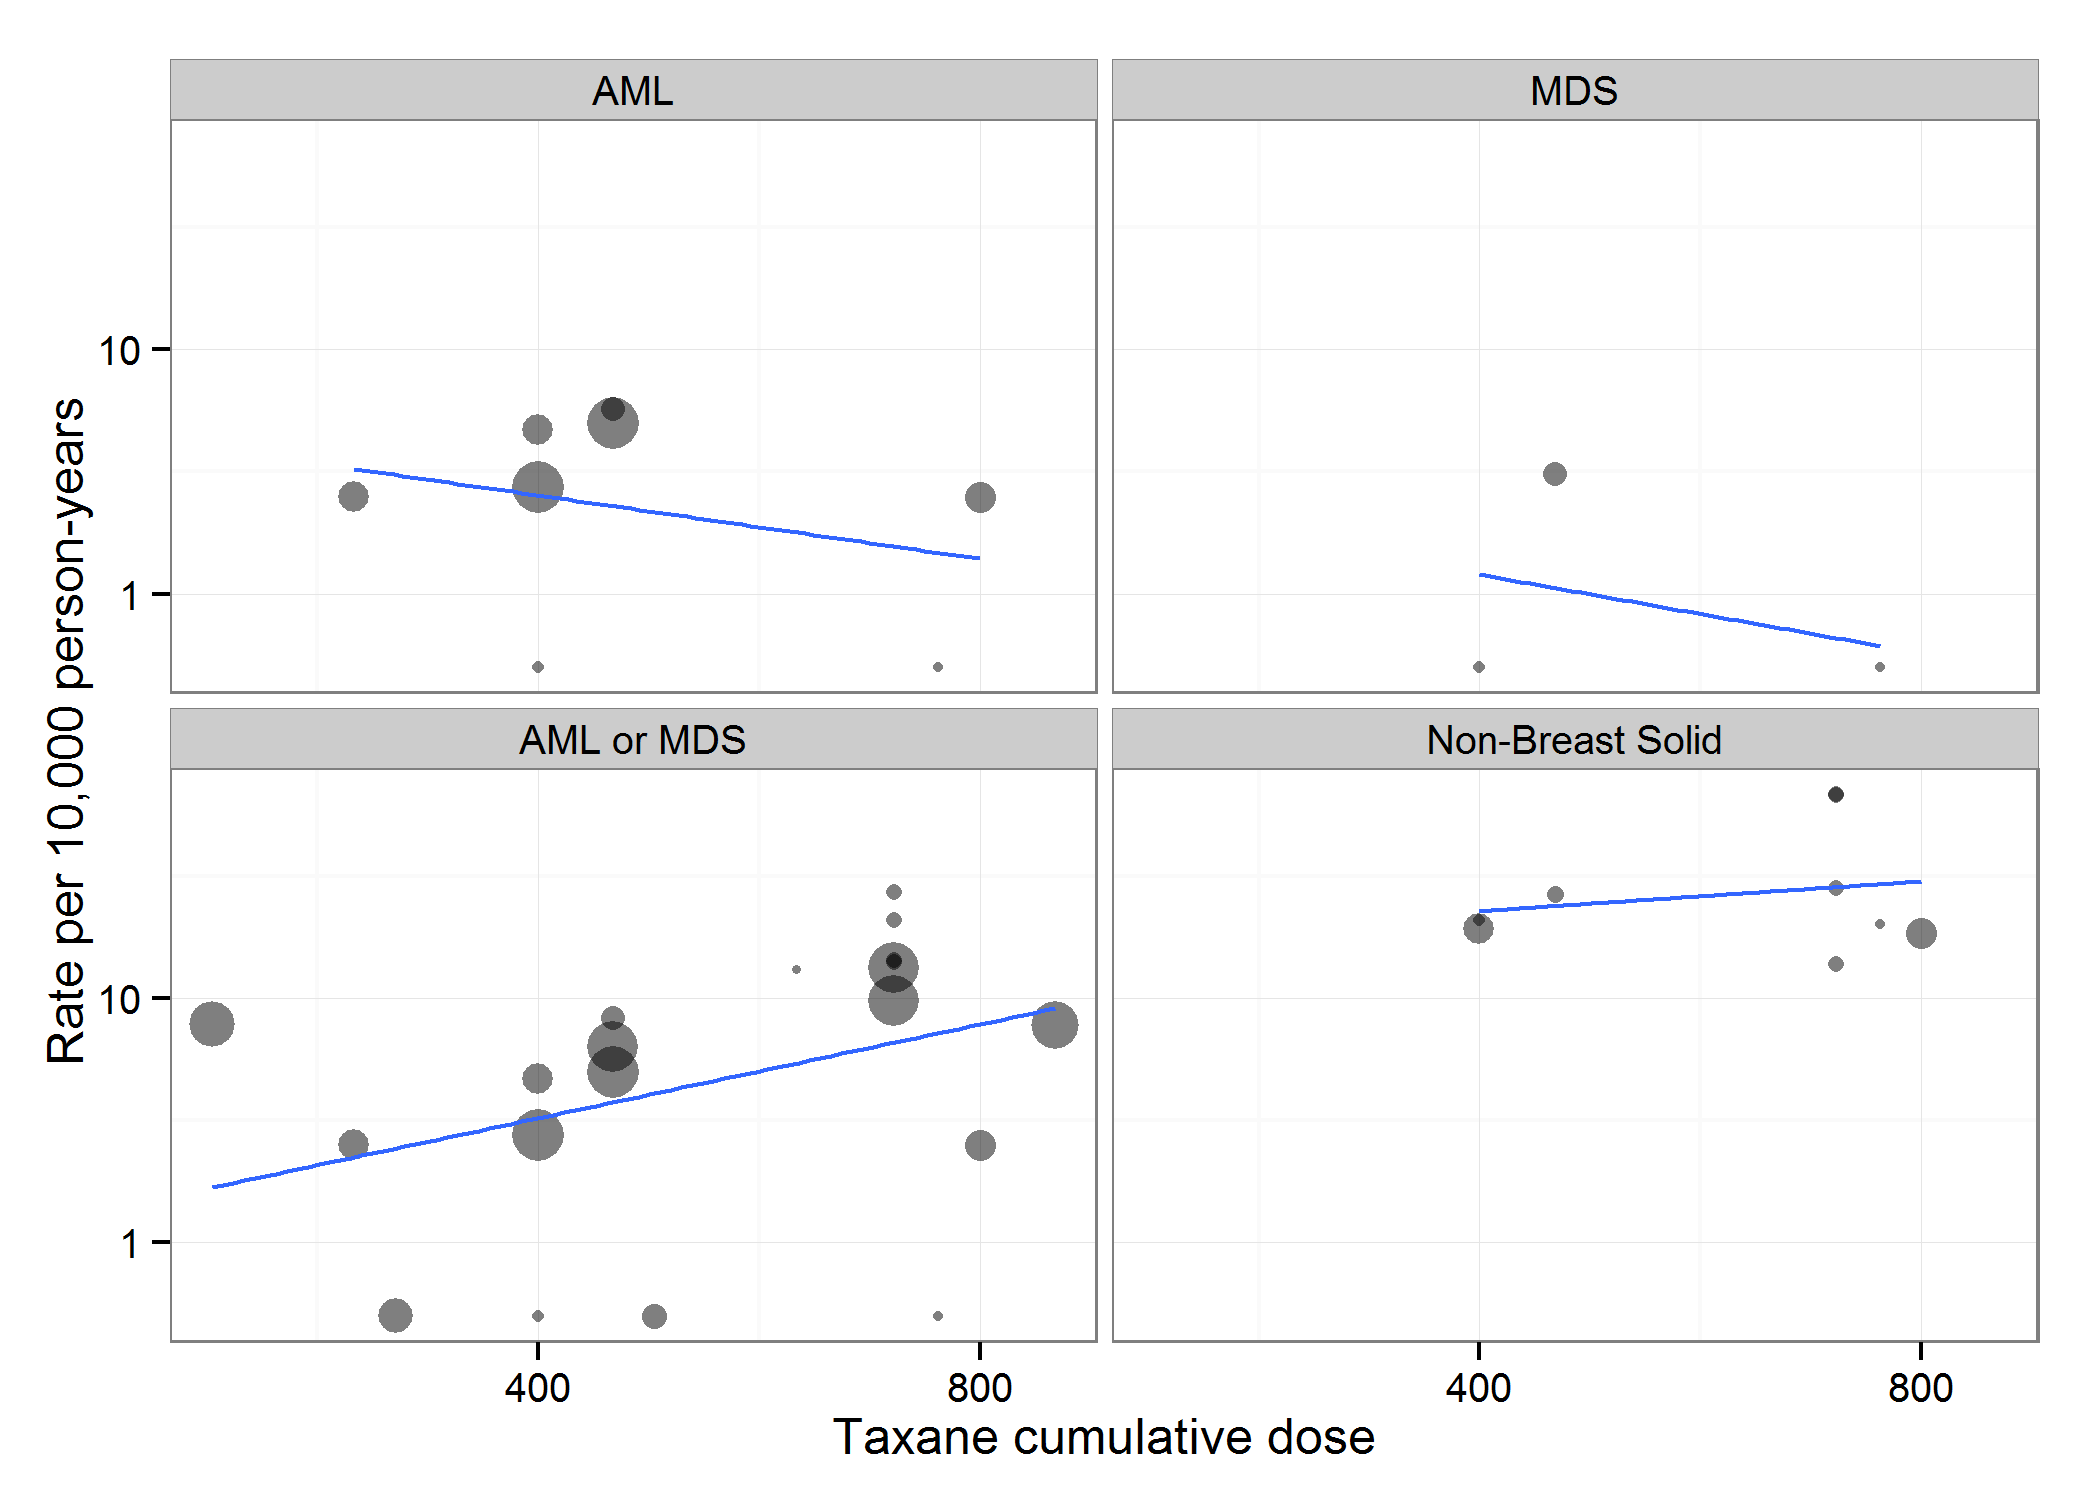

The file beside this chart, header and first rows:
id, authorYear, arm, isAnthra, anthracyclineCumulDose, isCyclo, cyclophosphamideCumulDose, isTaxane, taxaneCumulDose, isFluoro, fluoroucilCumulDose, nITT, medianFU, malType, malN, py, rate, x
1598, Vici (2012), 2, TRUE, 480, TRUE, 2400, TRUE, 400, FALSE, NA, 368, 64, AML, 0, 1963, 0, 400
1842, Fountzilas (2005), 1, TRUE, 330, FALSE, NA, TRUE, 750, FALSE, NA, 297, 62, AML, 0, 1534, 0, 750
1844, Roche (2006), 2, TRUE, 300, TRUE, 1500, TRUE, 300, TRUE, 1500, 1003, 60, AML, 1, 5015, 1.994, 300
1884, Mackey (2013), 1, TRUE, 300, TRUE, 3000, TRUE, 450, FALSE, NA, 745, 124, AML, 4, 7698, 5.196, 450
2000, Eiermann (2011), 1, TRUE, 240, TRUE, 2400, TRUE, 400, FALSE, NA, 1649, 65, AML, 2, 8932, 2.239, 400
2000, Eiermann (2011), 2, TRUE, 300, TRUE, 3000, TRUE, 450, FALSE, NA, 1649, 65, AML, 4, 8932, 4.478, 450
2002, Martin (2013), 1, TRUE, 200, TRUE, 2000, TRUE, 800, TRUE, 2000, 951, 63.3, AML, 1, 5017, 1.993, 800
2049, Nitz (2014, 1, TRUE, 360, TRUE, 2400, TRUE, 400, FALSE, NA, 978, 59, AML, 2, 4808, 4.159, 400
1598, Vici (2012), 2, TRUE, 480, TRUE, 2400, TRUE, 400, FALSE, NA, 368, 64, MDS, 0, 1963, 0, 400
1842, Fountzilas (2005), 1, TRUE, 330, FALSE, NA, TRUE, 750, FALSE, NA, 297, 62, MDS, 0, 1534, 0, 750
1884, Mackey (2013), 1, TRUE, 300, TRUE, 3000, TRUE, 450, FALSE, NA, 745, 124, MDS, 2, 7698, 2.598, 450
1040, Citron (2003), 1, TRUE, 240, TRUE, 2400, TRUE, 700, FALSE, NA, 484, 36, AML or MDS, 2, 1452, 13.77, 700
1040, Citron (2003), 2, TRUE, 240, TRUE, 2400, TRUE, 700, FALSE, NA, 493, 36, AML or MDS, 3, 1479, 20.28, 700
1040, Citron (2003), 3, TRUE, 240, TRUE, 2400, TRUE, 700, FALSE, NA, 501, 36, AML or MDS, 4, 1503, 26.61, 700
1040, Citron (2003), 4, TRUE, 240, TRUE, 2400, TRUE, 700, FALSE, NA, 495, 36, AML or MDS, 2, 1485, 13.47, 700
1265, Goldstein (2008), 1, TRUE, 240, FALSE, NA, TRUE, 240, FALSE, NA, 1441, 79.5, AML or MDS, 7, 9547, 7.332, 240
1598, Vici (2012), 2, TRUE, 480, TRUE, 2400, TRUE, 400, FALSE, NA, 368, 64, AML or MDS, 0, 1963, 0, 400
1842, Fountzilas (2005), 1, TRUE, 330, FALSE, NA, TRUE, 750, FALSE, NA, 297, 62, AML or MDS, 0, 1534, 0, 750
1843, Mamounas (2005), 2, TRUE, 240, TRUE, 2400, TRUE, 900, FALSE, NA, 1531, 65, AML or MDS, 6, 8293, 7.235, 900
1844, Roche (2006), 2, TRUE, 300, TRUE, 1500, TRUE, 300, TRUE, 1500, 1003, 60, AML or MDS, 1, 5015, 1.994, 300
1884, Mackey (2013), 1, TRUE, 300, TRUE, 3000, TRUE, 450, FALSE, NA, 745, 124, AML or MDS, 6, 7698, 7.794, 450
2000, Eiermann (2011), 1, TRUE, 240, TRUE, 2400, TRUE, 400, FALSE, NA, 1649, 65, AML or MDS, 2, 8932, 2.239, 400
2000, Eiermann (2011), 2, TRUE, 300, TRUE, 3000, TRUE, 450, FALSE, NA, 1649, 65, AML or MDS, 4, 8932, 4.478, 450
2002, Martin (2013), 1, TRUE, 200, TRUE, 2000, TRUE, 800, TRUE, 2000, 951, 63.3, AML or MDS, 1, 5017, 1.993, 800
2003, Moore (2007), 1, TRUE, 240, TRUE, 900, TRUE, 600, FALSE, NA, 271, 70, AML or MDS, 2, 1581, 12.65, 600
2010, Shulman (2014), 3, FALSE, NA, FALSE, NA, TRUE, 320, FALSE, NA, 1119, 73.2, AML or MDS, 0, 6826, 0, 320
2010, Shulman (2014), 4, FALSE, NA, FALSE, NA, TRUE, 480, FALSE, NA, 782, 73.2, AML or MDS, 0, 4770, 0, 480
2011, Swain (2013), 1, TRUE, 300, TRUE, 3000, TRUE, 450, FALSE, NA, 1617, 64, AML or MDS, 5, 8624, 5.798, 450
2011, Swain (2013), 2, TRUE, 240, TRUE, 2400, TRUE, 700, FALSE, NA, 1624, 64, AML or MDS, 8, 8661, 9.236, 700
2011, Swain (2013), 3, TRUE, 240, TRUE, 2400, TRUE, 700, FALSE, NA, 1618, 64, AML or MDS, 11, 8629, 12.75, 700
2049, Nitz (2014, 1, TRUE, 360, TRUE, 2400, TRUE, 400, FALSE, NA, 978, 59, AML or MDS, 2, 4808, 4.159, 400
1040, Citron (2003), 1, TRUE, 240, TRUE, 2400, TRUE, 700, FALSE, NA, 484, 36, Non-Breast Solid, 4, 1452, 27.55, 700
1040, Citron (2003), 2, TRUE, 240, TRUE, 2400, TRUE, 700, FALSE, NA, 493, 36, Non-Breast Solid, 10, 1479, 67.61, 700
1040, Citron (2003), 3, TRUE, 240, TRUE, 2400, TRUE, 700, FALSE, NA, 501, 36, Non-Breast Solid, 2, 1503, 13.31, 700
1040, Citron (2003), 4, TRUE, 240, TRUE, 2400, TRUE, 700, FALSE, NA, 495, 36, Non-Breast Solid, 10, 1485, 67.34, 700
1399, Martin (2010), 1, TRUE, 300, TRUE, 3000, TRUE, 450, FALSE, NA, 539, 77, Non-Breast Solid, 9, 3459, 26.02, 450
1598, Vici (2012), 2, TRUE, 480, TRUE, 2400, TRUE, 400, FALSE, NA, 368, 64, Non-Breast Solid, 4, 1963, 20.38, 400
1842, Fountzilas (2005), 1, TRUE, 330, FALSE, NA, TRUE, 750, FALSE, NA, 297, 62, Non-Breast Solid, 3, 1534, 19.55, 750
2002, Martin (2013), 1, TRUE, 200, TRUE, 2000, TRUE, 800, TRUE, 2000, 951, 63.3, Non-Breast Solid, 9, 5017, 17.94, 800
2049, Nitz (2014, 1, TRUE, 360, TRUE, 2400, TRUE, 400, FALSE, NA, 978, 59, Non-Breast Solid, 9, 4808, 18.72, 400
